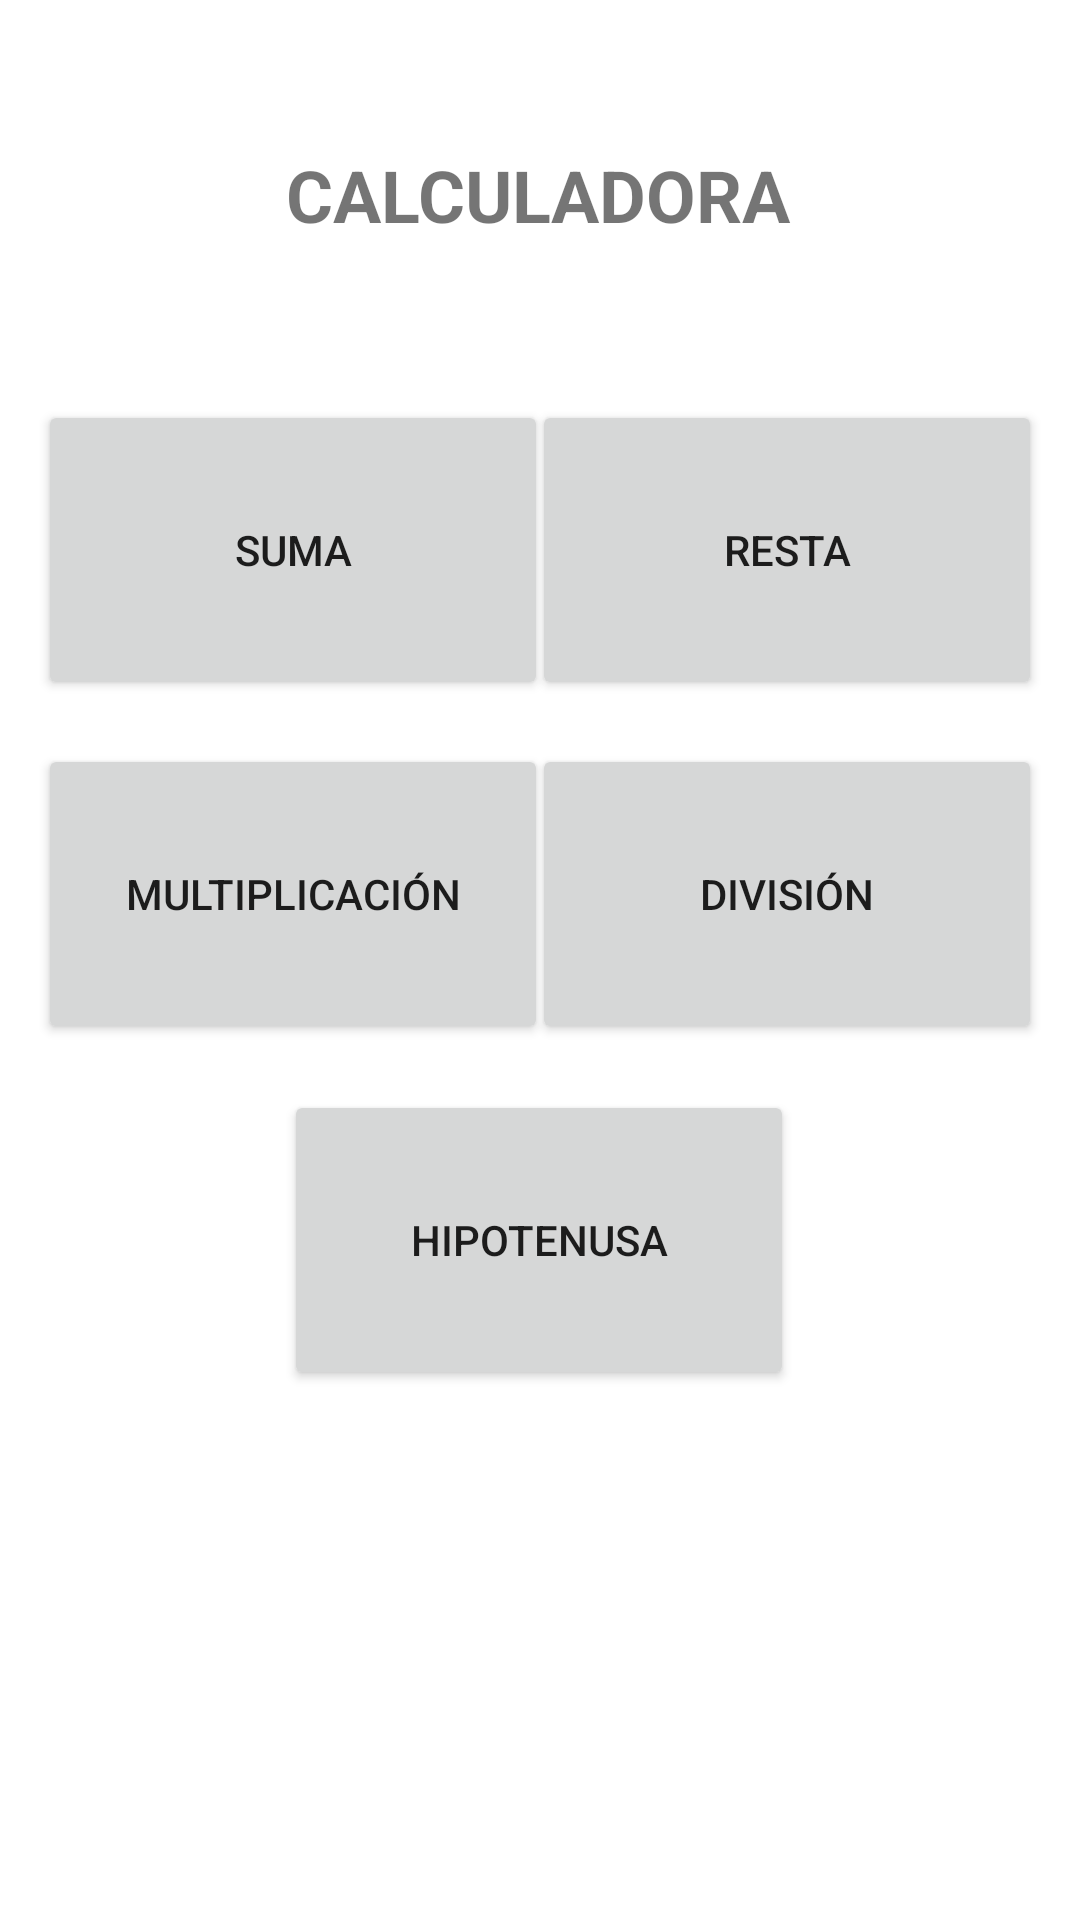

Reconstruct the res/layout file that produces this screen, plus the resources it refers to.
<!-- AndroidManifest.xml: application theme Theme.HolaMundoAndroid10 -->
<!-- res/layout/activity_main.xml -->
<?xml version="1.0" encoding="utf-8"?>
<androidx.constraintlayout.widget.ConstraintLayout xmlns:android="http://schemas.android.com/apk/res/android"
    xmlns:app="http://schemas.android.com/apk/res-auto"
    xmlns:tools="http://schemas.android.com/tools"
    android:layout_width="match_parent"
    android:layout_height="match_parent"
    tools:context=".MainActivity">

    <TextView
        android:id="@+id/textView8"
        android:layout_width="wrap_content"
        android:layout_height="wrap_content"
        android:text="CALCULADORA"
        android:textSize="24sp"
        android:textStyle="bold"
        app:layout_constraintBottom_toBottomOf="parent"
        app:layout_constraintEnd_toEndOf="parent"
        app:layout_constraintHorizontal_bias="0.498"
        app:layout_constraintStart_toStartOf="parent"
        app:layout_constraintTop_toTopOf="parent"
        app:layout_constraintVertical_bias="0.08" />

    <Button
        android:id="@+id/buttonSuma"
        android:layout_width="170dp"
        android:layout_height="100dp"
        android:text="Suma"
        app:layout_constraintBottom_toBottomOf="parent"
        app:layout_constraintEnd_toEndOf="parent"
        app:layout_constraintHorizontal_bias="0.066"
        app:layout_constraintStart_toStartOf="parent"
        app:layout_constraintTop_toTopOf="parent"
        app:layout_constraintVertical_bias="0.247" />

    <Button
        android:id="@+id/buttonMultiplicacion"
        android:layout_width="170dp"
        android:layout_height="100dp"
        android:autoText="false"
        android:text="MULTIPLICACIÓN"
        app:layout_constraintBottom_toBottomOf="parent"
        app:layout_constraintEnd_toEndOf="parent"
        app:layout_constraintHorizontal_bias="0.066"
        app:layout_constraintStart_toStartOf="parent"
        app:layout_constraintTop_toTopOf="parent"
        app:layout_constraintVertical_bias="0.459" />

    <Button
        android:id="@+id/buttonResta"
        android:layout_width="170dp"
        android:layout_height="100dp"
        android:text="RESTA"
        app:layout_constraintBottom_toBottomOf="parent"
        app:layout_constraintEnd_toEndOf="parent"
        app:layout_constraintHorizontal_bias="0.933"
        app:layout_constraintStart_toStartOf="parent"
        app:layout_constraintTop_toTopOf="parent"
        app:layout_constraintVertical_bias="0.247" />

    <Button
        android:id="@+id/buttonDivision"
        android:layout_width="170dp"
        android:layout_height="100dp"
        android:text="DIVISIÓN"
        app:layout_constraintBottom_toBottomOf="parent"
        app:layout_constraintEnd_toEndOf="parent"
        app:layout_constraintHorizontal_bias="0.933"
        app:layout_constraintStart_toStartOf="parent"
        app:layout_constraintTop_toTopOf="parent"
        app:layout_constraintVertical_bias="0.459" />

    <Button
        android:id="@+id/buttonHipotenusa"
        android:layout_width="170dp"
        android:layout_height="100dp"
        android:text="HIPOTENUSA"
        app:layout_constraintBottom_toBottomOf="parent"
        app:layout_constraintEnd_toEndOf="parent"
        app:layout_constraintHorizontal_bias="0.498"
        app:layout_constraintStart_toStartOf="parent"
        app:layout_constraintTop_toTopOf="parent"
        app:layout_constraintVertical_bias="0.673" />
</androidx.constraintlayout.widget.ConstraintLayout>
<!-- resources referenced by this layout -->
<resources>
  <style name="Theme.HolaMundoAndroid10" parent="Theme.MaterialComponents.DayNight.DarkActionBar">
          
          <item name="colorPrimary">@color/purple_500</item>
          <item name="colorPrimaryVariant">@color/purple_700</item>
          <item name="colorOnPrimary">@color/white</item>
          
          <item name="colorSecondary">@color/teal_200</item>
          <item name="colorSecondaryVariant">@color/teal_700</item>
          <item name="colorOnSecondary">@color/black</item>
          
          <item name="android:statusBarColor" tools:targetApi="l">?attr/colorPrimaryVariant</item>
          
      </style>
  <!-- not gathered from this repository: default colours our renderer supplied (Android Studio template values) -->
  <color name="purple_500">#FF6200EE</color>
  <color name="purple_700">#FF3700B3</color>
  <color name="teal_200">#FF03DAC5</color>
  <color name="teal_700">#FF018786</color>
  <color name="black">#FF000000</color>
  <color name="white">#FFFFFFFF</color>
</resources>
